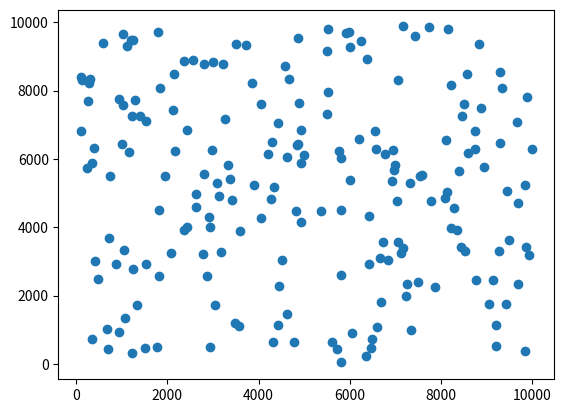

Recreate this plot in Python.
import numpy as np
import matplotlib.pyplot as plt


# generate 200 random data points with id
data = np.random.randint(0, 10000, (200, 2))
data = np.hstack((np.arange(1, 201).reshape(-1, 1), data))

# plot the data
plt.scatter(data[:, 1], data[:, 2])
plt.show()

